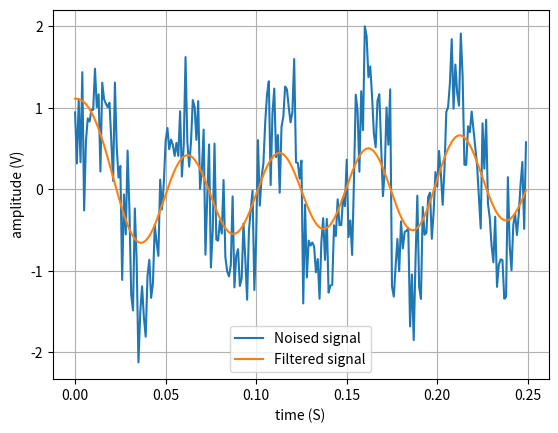
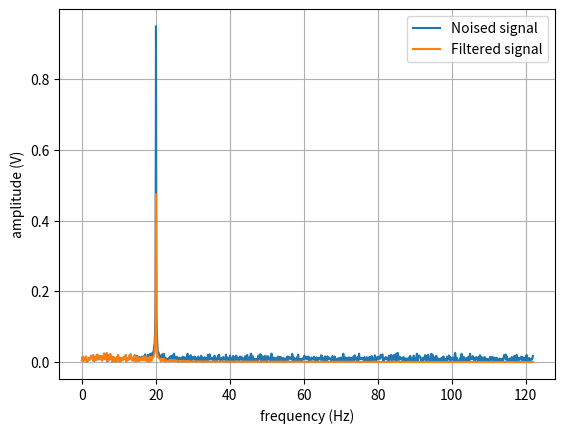

The matplotlib source for these figures, in order:
import matplotlib.pyplot as plt
import numpy as np
from scipy import signal
from scipy.signal import lfilter


# x(t) = A * sin(2 * pi * w * t)
def filtered_sine_wave(amplitude=1, freq=20, show=False, save=False):
    fs = 1000  # sampling rate
    ts = 1 / fs  # sampling interval
    n = 2 ** 13  # number of fft points, pick power of 2
    t = np.arange(0, n * ts, ts)  # time vector
    sig = amplitude * np.sin(2 * np.pi * freq * t)  # signal
    noise = np.random.normal(0, 0.5, n)
    sig_noised = sig + noise

    # Nyquist frequency
    nyq = fs / 2
    order = 4
    normal_cutoff = freq / nyq

    fnum, fdenom = signal.butter(order, normal_cutoff)
    sig_filtered = signal.filtfilt(fnum, fdenom, sig_noised)
    # sig_filtered = lfilter(fnum, fdenom, sig_noised)

    sig_noised_fft = np.fft.fft(sig_noised) / n * 2
    sig_filtered_fft = np.fft.fft(sig_filtered) / n * 2  # /N to scale due to python DFT equation,
    # *2 to make single sided
    fft_freq = np.fft.fftfreq(n, ts)  # python function to get Hz frequency axis

    print_time(t, sig_noised, sig_filtered, show, save)
    print_freq(fft_freq[:fs], abs(sig_noised_fft)[:fs], abs(sig_filtered_fft)[:fs], show, save)


def print_time(t, sig_noised, sig_filtered, show=False, save=False):
    plt.figure()
    plt.plot(t[:250], sig_noised[:250], label='Noised signal')
    plt.plot(t[:250], sig_filtered[:250], label='Filtered signal')
    plt.xlabel('time (S)')
    plt.ylabel('amplitude (V)')
    plt.legend()
    plt.grid(True)
    if save:
        plt.savefig('../out/sine_time.png')
    if show:
        plt.show()


def print_freq(fft_freq, sig_noised_fft, sig_filtered_fft, show=False, save=False):
    plt.figure()
    plt.plot(fft_freq, sig_noised_fft, label='Noised signal')
    plt.plot(fft_freq, sig_filtered_fft, label='Filtered signal')
    plt.xlabel('frequency (Hz)')
    plt.ylabel('amplitude (V)')
    plt.legend()
    plt.grid(True)
    if save:
        plt.savefig('../out/sine_freq.png')
    if show:
        plt.show()


if __name__ == '__main__':
    filtered_sine_wave(show=True)
